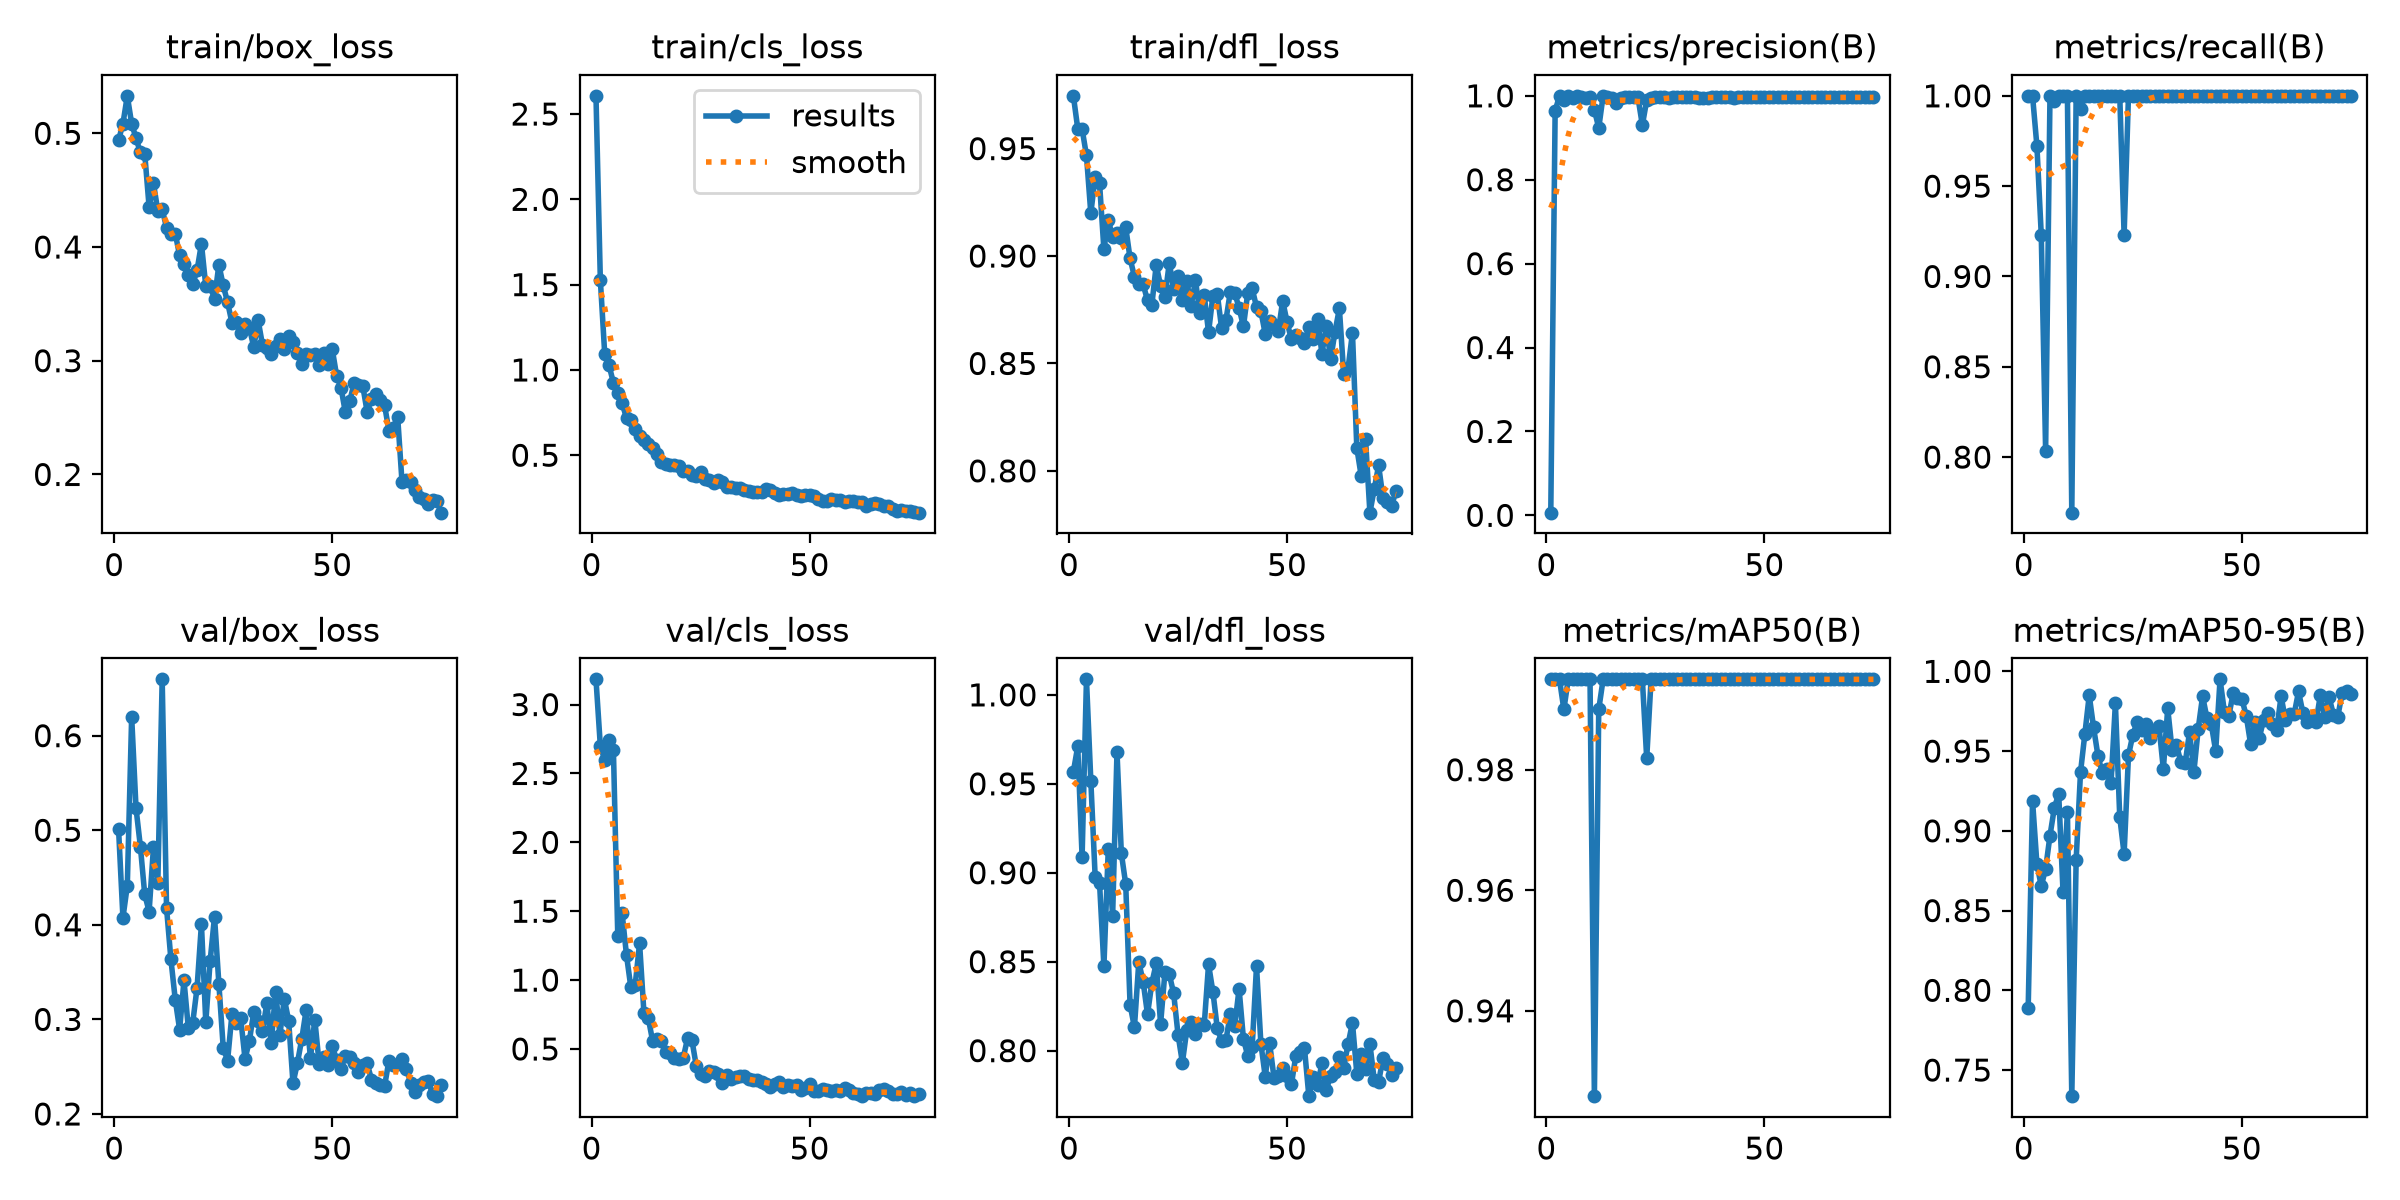

Values plotted in this chart, from the file beside it:
epoch, time, train/box_loss, train/cls_loss, train/dfl_loss, metrics/precision(B), metrics/recall(B), metrics/mAP50(B), metrics/mAP50-95(B), val/box_loss, val/cls_loss, val/dfl_loss, lr/pg0, lr/pg1, lr/pg2
1, 110.8, 0.494, 2.607, 0.9746, 0.00635, 1, 0.995, 0.7886, 0.5008, 3.183, 0.9568, 0.000523, 0.000523, 0.000523
2, 219.4, 0.5085, 1.528, 0.9593, 0.9642, 1, 0.995, 0.9189, 0.4074, 2.699, 0.971, 0.001064, 0.001064, 0.001064
3, 326.3, 0.5329, 1.095, 0.9591, 1, 0.9723, 0.995, 0.8792, 0.4414, 2.599, 0.9089, 0.001591, 0.001591, 0.001591
4, 433.6, 0.5084, 1.026, 0.9468, 0.9899, 0.9231, 0.99, 0.8653, 0.62, 2.744, 1.009, 0.001601, 0.001601, 0.001601
5, 572.1, 0.4957, 0.9249, 0.9199, 1, 0.8036, 0.995, 0.8762, 0.5233, 2.667, 0.9518, 0.001579, 0.001579, 0.001579
6, 687.7, 0.4831, 0.8632, 0.937, 0.9958, 1, 0.995, 0.897, 0.4827, 1.319, 0.8975, 0.001557, 0.001557, 0.001557
7, 799.3, 0.4819, 0.8041, 0.934, 1, 0.9973, 0.995, 0.9144, 0.4321, 1.484, 0.8943, 0.001535, 0.001535, 0.001535
8, 911.7, 0.4353, 0.718, 0.9031, 0.9964, 1, 0.995, 0.9232, 0.414, 1.181, 0.8474, 0.001513, 0.001513, 0.001513
9, 1021, 0.456, 0.7076, 0.9169, 0.9957, 1, 0.995, 0.8613, 0.4818, 0.9469, 0.9132, 0.001491, 0.001491, 0.001491
10, 1135, 0.4317, 0.6523, 0.9088, 0.9983, 1, 0.995, 0.9121, 0.4441, 0.9666, 0.8756, 0.001469, 0.001469, 0.001469
11, 1244, 0.433, 0.6125, 0.9106, 0.9668, 0.7692, 0.9258, 0.7336, 0.6595, 1.267, 0.9679, 0.001447, 0.001447, 0.001447
12, 1361, 0.4171, 0.589, 0.9084, 0.9234, 1, 0.99, 0.8817, 0.4177, 0.7603, 0.9109, 0.001425, 0.001425, 0.001425
13, 1475, 0.4112, 0.5646, 0.9134, 1, 0.9926, 0.995, 0.9367, 0.3634, 0.7241, 0.8937, 0.001403, 0.001403, 0.001403
14, 1586, 0.4117, 0.5434, 0.8989, 0.996, 1, 0.995, 0.9608, 0.3209, 0.5563, 0.8258, 0.001381, 0.001381, 0.001381
15, 1693, 0.3926, 0.5086, 0.8904, 0.9955, 1, 0.995, 0.985, 0.2893, 0.5742, 0.8131, 0.001359, 0.001359, 0.001359
16, 1811, 0.3853, 0.4632, 0.8869, 0.9834, 1, 0.995, 0.9648, 0.3412, 0.5568, 0.8498, 0.001337, 0.001337, 0.001337
17, 1920, 0.3758, 0.4492, 0.8868, 0.9959, 1, 0.995, 0.9471, 0.2906, 0.4811, 0.8387, 0.001315, 0.001315, 0.001315
18, 2034, 0.3671, 0.4421, 0.8793, 0.9961, 1, 0.995, 0.9362, 0.2963, 0.4715, 0.8204, 0.001293, 0.001293, 0.001293
19, 2145, 0.3796, 0.4446, 0.8774, 0.9963, 1, 0.995, 0.9388, 0.3334, 0.4322, 0.8381, 0.001271, 0.001271, 0.001271
20, 2252, 0.4029, 0.4353, 0.8958, 0.9961, 1, 0.995, 0.93, 0.4007, 0.4256, 0.849, 0.001249, 0.001249, 0.001249
21, 2359, 0.3656, 0.4062, 0.8861, 0.996, 1, 0.995, 0.98, 0.2971, 0.4336, 0.8151, 0.001227, 0.001227, 0.001227
22, 2466, 0.3656, 0.408, 0.881, 0.93, 1, 0.995, 0.9086, 0.3618, 0.5778, 0.8442, 0.001205, 0.001205, 0.001205
23, 2574, 0.3544, 0.3864, 0.8969, 0.9894, 0.9231, 0.9819, 0.8855, 0.4085, 0.5645, 0.8429, 0.001183, 0.001183, 0.001183
24, 2701, 0.3844, 0.3803, 0.8847, 0.9938, 1, 0.995, 0.9473, 0.3377, 0.3772, 0.8322, 0.001161, 0.001161, 0.001161
25, 2823, 0.3662, 0.404, 0.8905, 0.9961, 1, 0.995, 0.9602, 0.27, 0.3185, 0.8091, 0.001139, 0.001139, 0.001139
26, 2931, 0.3514, 0.3629, 0.8793, 0.9962, 1, 0.995, 0.9685, 0.2564, 0.3035, 0.7932, 0.001117, 0.001117, 0.001117
27, 3049, 0.3334, 0.3528, 0.8884, 0.9961, 1, 0.995, 0.9632, 0.3058, 0.3376, 0.8116, 0.001095, 0.001095, 0.001095
28, 3163, 0.3339, 0.3387, 0.8769, 0.9959, 1, 0.995, 0.9667, 0.2963, 0.3314, 0.8163, 0.001073, 0.001073, 0.001073
29, 3277, 0.3244, 0.3547, 0.8887, 0.9962, 1, 0.995, 0.958, 0.3013, 0.3173, 0.8095, 0.001051, 0.001051, 0.001051
30, 3386, 0.3326, 0.3406, 0.8733, 0.9962, 1, 0.995, 0.9632, 0.2582, 0.2539, 0.8153, 0.001029, 0.001029, 0.001029
31, 3498, 0.329, 0.3126, 0.8819, 0.9963, 1, 0.995, 0.9655, 0.2773, 0.3091, 0.8142, 0.001007, 0.001007, 0.001007
32, 3610, 0.3119, 0.3133, 0.8645, 0.996, 1, 0.995, 0.9387, 0.308, 0.2799, 0.8485, 0.0009849, 0.0009849, 0.0009849
33, 3722, 0.3356, 0.3106, 0.8816, 0.9962, 1, 0.995, 0.9768, 0.2982, 0.2971, 0.833, 0.0009629, 0.0009629, 0.0009629
34, 3837, 0.3139, 0.3102, 0.8824, 0.996, 1, 0.995, 0.9506, 0.288, 0.301, 0.8126, 0.0009409, 0.0009409, 0.0009409
35, 3949, 0.3108, 0.297, 0.8663, 0.9954, 1, 0.995, 0.9539, 0.3169, 0.3011, 0.8054, 0.0009189, 0.0009189, 0.0009189
36, 4064, 0.3063, 0.2887, 0.8704, 0.9955, 1, 0.995, 0.9433, 0.2746, 0.2828, 0.806, 0.0008968, 0.0008968, 0.0008968
37, 4175, 0.3126, 0.2853, 0.8835, 0.9957, 1, 0.995, 0.9423, 0.3294, 0.273, 0.8209, 0.0008748, 0.0008748, 0.0008748
38, 4286, 0.3191, 0.2827, 0.883, 0.9961, 1, 0.995, 0.9619, 0.2839, 0.2774, 0.8138, 0.0008528, 0.0008528, 0.0008528
39, 4398, 0.3101, 0.2829, 0.8757, 0.9962, 1, 0.995, 0.937, 0.3219, 0.2615, 0.8348, 0.0008308, 0.0008308, 0.0008308
40, 4511, 0.3221, 0.3014, 0.8673, 0.9962, 1, 0.995, 0.9642, 0.2987, 0.2482, 0.8066, 0.0008088, 0.0008088, 0.0008088
41, 4621, 0.3161, 0.2983, 0.883, 0.9962, 1, 0.995, 0.9845, 0.2324, 0.2265, 0.797, 0.0007868, 0.0007868, 0.0007868
42, 4736, 0.3071, 0.2808, 0.8849, 0.9961, 1, 0.995, 0.9706, 0.2537, 0.2426, 0.802, 0.0007648, 0.0007648, 0.0007648
43, 4842, 0.2975, 0.2643, 0.8762, 0.9958, 1, 0.995, 0.9667, 0.279, 0.2623, 0.8475, 0.0007428, 0.0007428, 0.0007428
44, 4954, 0.3059, 0.2746, 0.8744, 0.9961, 1, 0.995, 0.95, 0.3095, 0.2239, 0.804, 0.0007208, 0.0007208, 0.0007208
45, 5077, 0.305, 0.271, 0.8637, 0.9962, 1, 0.995, 0.995, 0.2591, 0.2382, 0.7854, 0.0006988, 0.0006988, 0.0006988
46, 5187, 0.306, 0.2761, 0.8698, 0.9962, 1, 0.995, 0.9746, 0.2998, 0.2299, 0.8044, 0.0006768, 0.0006768, 0.0006768
47, 5301, 0.2962, 0.2663, 0.8681, 0.9961, 1, 0.995, 0.9719, 0.253, 0.2409, 0.7849, 0.0006548, 0.0006548, 0.0006548
48, 5412, 0.3064, 0.2585, 0.8651, 0.9961, 1, 0.995, 0.9862, 0.2604, 0.1988, 0.786, 0.0006328, 0.0006328, 0.0006328
49, 5526, 0.2969, 0.2661, 0.8791, 0.9961, 1, 0.995, 0.9832, 0.2515, 0.2157, 0.79, 0.0006108, 0.0006108, 0.0006108
50, 5641, 0.3102, 0.2688, 0.8693, 0.9962, 1, 0.995, 0.9827, 0.2722, 0.2433, 0.7858, 0.0005888, 0.0005888, 0.0005888
51, 5753, 0.2869, 0.2606, 0.8612, 0.9962, 1, 0.995, 0.9722, 0.2569, 0.1984, 0.781, 0.0005668, 0.0005668, 0.0005668
52, 5867, 0.2764, 0.2428, 0.8633, 0.9962, 1, 0.995, 0.9546, 0.2479, 0.1976, 0.7969, 0.0005448, 0.0005448, 0.0005448
53, 5977, 0.2547, 0.2299, 0.8618, 0.9962, 1, 0.995, 0.9685, 0.2611, 0.2112, 0.799, 0.0005228, 0.0005228, 0.0005228
54, 6084, 0.2643, 0.2335, 0.8596, 0.9962, 1, 0.995, 0.9583, 0.2605, 0.2001, 0.8013, 0.0005008, 0.0005008, 0.0005008
55, 6201, 0.2801, 0.2433, 0.8671, 0.9963, 1, 0.995, 0.9697, 0.2538, 0.1965, 0.7744, 0.0004788, 0.0004788, 0.0004788
56, 6352, 0.2788, 0.2384, 0.8615, 0.9962, 1, 0.995, 0.9741, 0.2445, 0.2046, 0.7854, 0.0004568, 0.0004568, 0.0004568
57, 6480, 0.2778, 0.2373, 0.8707, 0.9962, 1, 0.995, 0.967, 0.2519, 0.1951, 0.7808, 0.0004348, 0.0004348, 0.0004348
58, 6612, 0.2551, 0.2283, 0.8545, 0.9962, 1, 0.995, 0.9634, 0.2536, 0.2192, 0.7928, 0.0004127, 0.0004127, 0.0004127
59, 6736, 0.2664, 0.2324, 0.8672, 0.9962, 1, 0.995, 0.9845, 0.2363, 0.2006, 0.7781, 0.0003907, 0.0003907, 0.0003907
60, 6860, 0.2703, 0.2315, 0.852, 0.9963, 1, 0.995, 0.9695, 0.2331, 0.1771, 0.7858, 0.0003687, 0.0003687, 0.0003687
... 15 more rows
